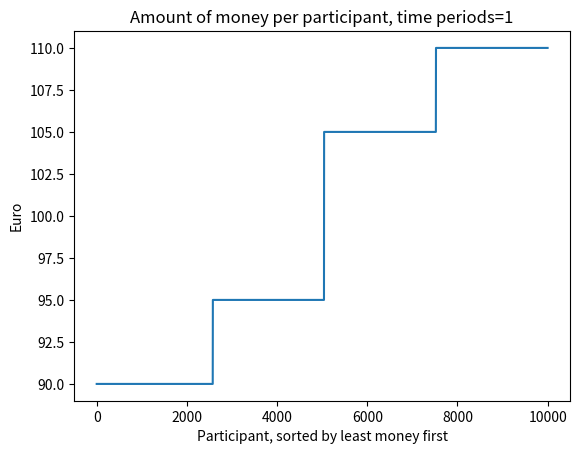

Reproduce this figure in Python. (Note: this script raises an exception after producing the figure.)
import numpy as np
import matplotlib.pyplot as plt
import random as random

def rungame(players, turns, percentage):
	start_amount = 100
	array = setup(players, start_amount)

	for turn in range(1, turns+1):

		array = doturn(array, percentage)
		array = np.sort(array)

		if (turn-1)%100 == 0:
			simple_graph(array, turn)
			xbyy(array, turn, percentage)
			xownsy_graph(array, turn, percentage)


def setup(players, start_amount):
	array = np.full(players, start_amount)
	return array

def doturn(array, percentage):
	new_array = []

	for item in array:
		random_int = random.randint(1, 4)
		multiplier = 1
		if random_int > 2:
			if random_int == 3:
				multiplier = 1.05
			else:
				multiplier = 1.10
		else:
			if random_int == 1:
				multiplier = 0.9
			else:
				multiplier = 0.95
		new_array.append(item*multiplier)

	array = np.array(new_array)

	return array


def simple_graph(array, turn):
	plt.plot(array)
	plt.xlabel("Participant, sorted by least money first")
	plt.ylabel("Euro")
	plt.title(f"Amount of money per participant, time periods={turn}")

	plt.savefig(f"figures/model2/simple/{turn}" + ".png")

	plt.loglog()
	plt.savefig(f"figures/model2/simple/loglog/{turn}" + ".png")
	plt.clf()

def xbyy(array, turn, percentage):
	total = np.sum(array)
	bins = 20
	binsize = int(len(array)/bins)

	p_wealth_list = []

	for i in range(1, bins+1):
		first_index = binsize*(i-1)
		last_index = binsize*i
		indices = list(range(first_index, last_index))
		summed = array[indices].sum()

		p_wealth_list.append(summed/total*100)

	# p_wealth_list = p_wealth_list[::-1]
	plt.bar(np.arange(bins), p_wealth_list)
	plt.xticks(np.arange(bins), np.full(bins, f"{int(100/bins)}%"))
	plt.ylabel("Percentage of wealth")
	plt.title(f"Time periods={turn}, p={percentage}")


	# x = np.arange(bins)
	# y = p_wealth_list

	# polyfit = np.polyfit(x, np.log(y), 2, w=np.sqrt(y))
	# print(polyfit)
	# polynomial = np.poly1d(polyfit)
	# print(polynomial)
	# plt.plot(x, polynomial(x), "-")


	plt.savefig(f"figures/model2/xbyy/{turn}" + ".png")

	plt.loglog()
	plt.xticks(None)
	plt.savefig(f"figures/model2/xbyy/loglog/{turn}" + ".png")
	plt.clf()


def xownsy_graph(array, turn, percentage):

	total = np.sum(array)
	length = len(array)
	bins = 20
	binsize = int(length/bins)

	p_percent_list = []
	m_percent_list = []

	for i in range(0, bins+1):
		last_index = binsize*i
		indices = list(range(0, last_index))
		summed = array[indices].sum()
		m_percentage = int(summed/total*100)
		p_percentage = int(i*(100/bins))

		m_percent_list.append(m_percentage)
		p_percent_list.append(p_percentage)

	# plt.plot(p_percent_list, m_percent_list, 'o')

	plt.xlabel("Percentage of participants")
	plt.ylabel("Percentage of wealth (cumulative)")

	x = p_percent_list
	y = m_percent_list
	plt.plot(x, y, 'o')

	title_string = "Percentage of cumulative wealth owned by the participants \n loglog, p={p}, after {tp} periods"
	plt.title(title_string.format(p=percentage, tp=turn))
	plt.loglog()
	plt.savefig(f"figures/model2/xownsy/loglog/{turn}" + ".png")



	linear_line = np.linspace(0, 100, 100)
	title_string = "Percentage of cumulative wealth owned by the participants \n p={p}, after {tp} periods"
	plt.title(title_string.format(p=percentage, tp=turn))
	plt.plot(linear_line, linestyle="--", color="darkorange")
	plt.xscale('linear')
	plt.yscale('linear')
	plt.savefig(f"figures/model2/xownsy/{turn}" + ".png")

	plt.clf()


rungame(10000, 1001, 5)